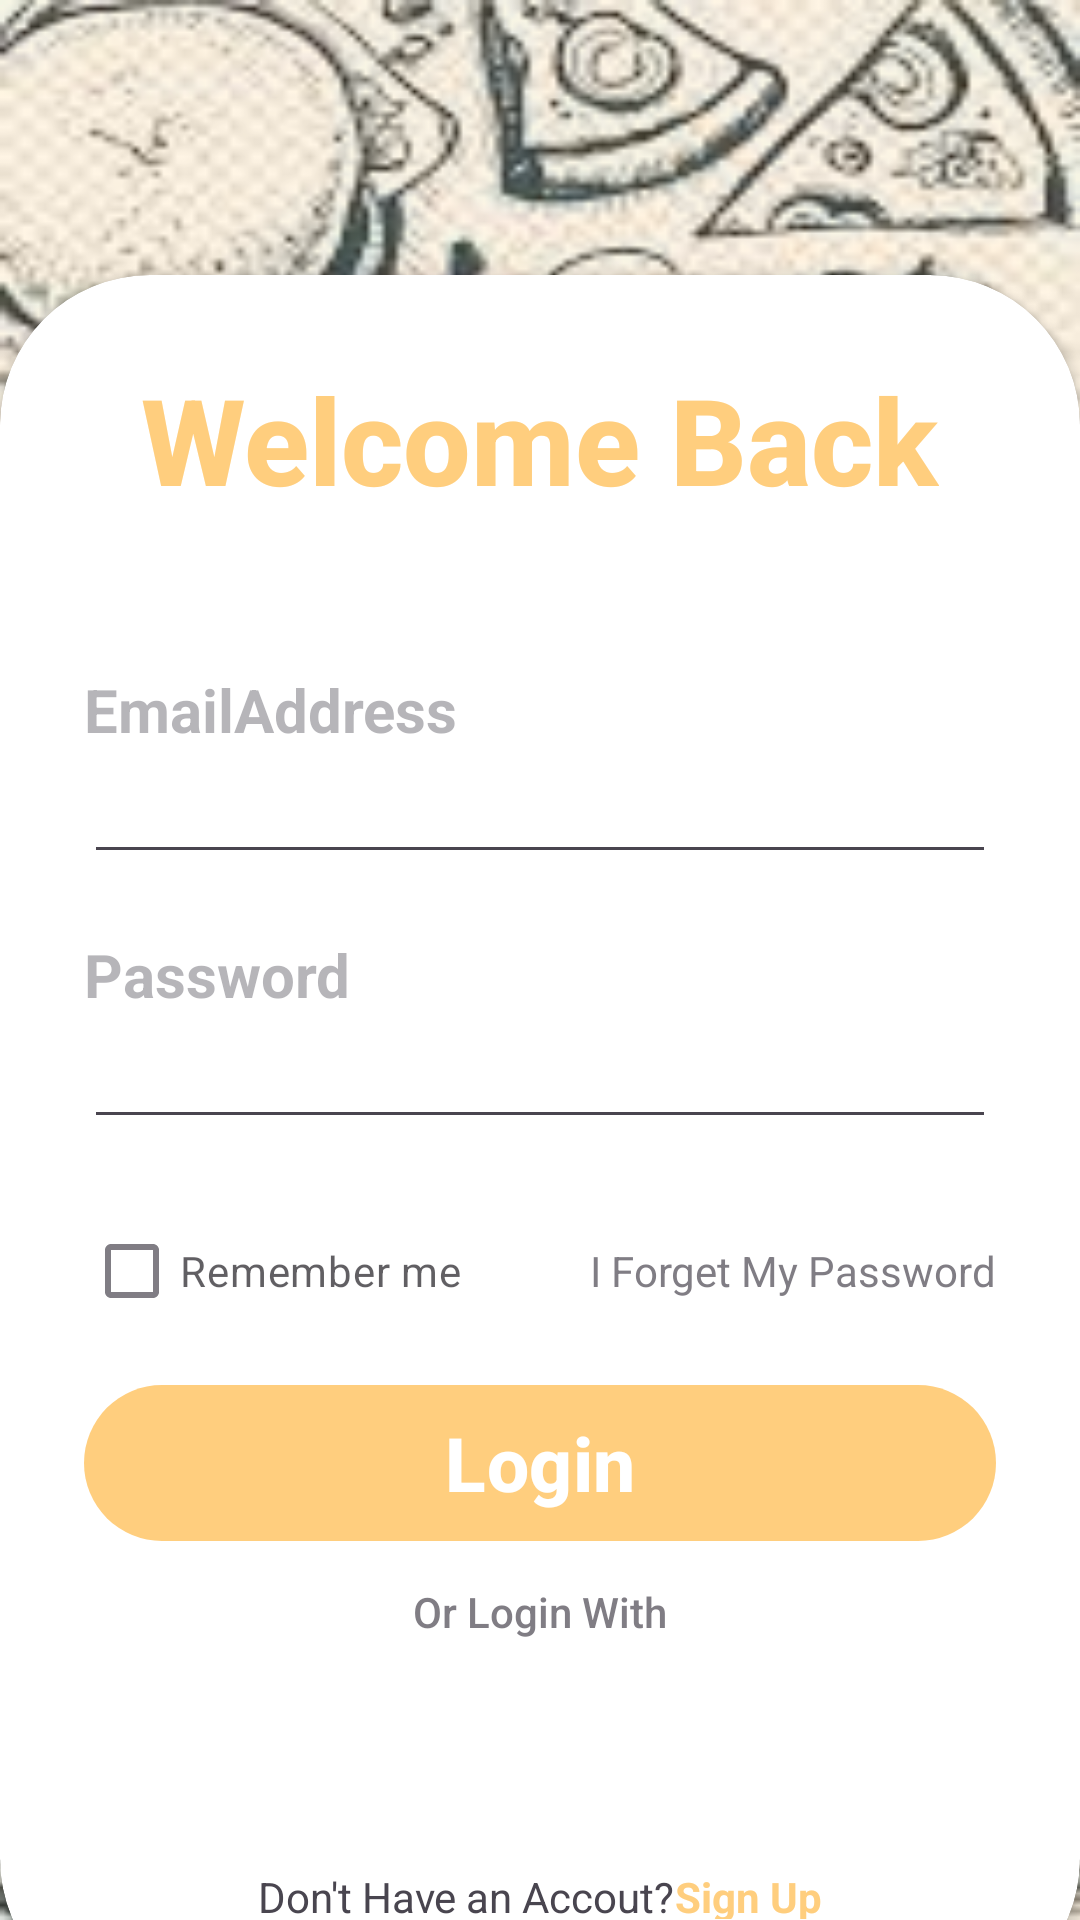

Write the Android layout XML for this screen, with the resource values it uses.
<!-- AndroidManifest.xml: application theme Theme.FoodPlanner -->
<!-- res/layout/fragment_login.xml -->
<?xml version="1.0" encoding="utf-8"?>
<RelativeLayout xmlns:android="http://schemas.android.com/apk/res/android"
    xmlns:app="http://schemas.android.com/apk/res-auto"
    xmlns:tools="http://schemas.android.com/tools"
    android:layout_width="match_parent"
    android:layout_height="match_parent"
    android:background="@drawable/foodplannerbackgrounds"
    tools:context=".Signup">

    <RelativeLayout
        android:layout_width="match_parent"
        android:layout_height="match_parent"
        android:background="@color/myprimary"
        android:alpha="0.2" />

    <androidx.cardview.widget.CardView
        android:layout_width="match_parent"
        android:layout_height="wrap_content"
        android:layout_alignParentBottom="true"
        app:cardCornerRadius="50dp"
        android:layout_marginBottom="-30dp">
        <LinearLayout
            android:layout_width="match_parent"
            android:layout_height="wrap_content"
            android:orientation="vertical"
            android:padding="28dp">
            <TextView
                android:layout_width="wrap_content"
                android:layout_height="wrap_content"
                android:text="Welcome Back"
                android:textColor="@color/myprimary"
                android:textSize="40sp"
                android:fontFamily="sans-serif-medium"
                android:textStyle="bold"
                android:layout_gravity="center"/>

            <View
                android:layout_width="wrap_content"
                android:layout_height="30dp" />

            <View
                android:layout_width="wrap_content"
                android:layout_height="20dp" />

            <TextView
                android:layout_width="wrap_content"
                android:layout_height="wrap_content"
                android:text="EmailAddress"
                android:alpha="0.4"
                android:textStyle="bold"
                android:textSize="20sp"/>
            <EditText
                android:layout_width="match_parent"
                android:layout_height="wrap_content"
                android:inputType="textEmailAddress"/>

            <View
                android:layout_width="wrap_content"
                android:layout_height="20dp" />

            <TextView
                android:layout_width="wrap_content"
                android:layout_height="wrap_content"
                android:text="Password"
                android:alpha="0.4"
                android:textStyle="bold"
                android:textSize="20sp"/>
            <EditText
                android:layout_width="match_parent"
                android:layout_height="wrap_content"
                android:inputType="textPassword"/>

            <View
                android:layout_width="wrap_content"
                android:layout_height="20dp" />



            <RelativeLayout
                android:layout_width="match_parent"
                android:layout_height="wrap_content">
                <CheckBox
                    android:layout_width="wrap_content"
                    android:layout_height="wrap_content"
                    android:text="Remember me"
                    android:layout_centerVertical="true"
                    android:alpha="0.7" />
                <TextView
                    android:layout_width="wrap_content"
                    android:layout_height="wrap_content"
                    android:text="I Forget My Password"
                    android:layout_alignParentEnd="true"
                    android:layout_centerVertical="true"
                    android:alpha="0.7"/>
            </RelativeLayout>
            <View
                android:layout_width="wrap_content"
                android:layout_height="10dp"/>
            <com.google.android.material.button.MaterialButton
                android:layout_width="match_parent"
                android:layout_height="60dp"
                android:text="Login"
                android:textSize="25sp"
                android:fontFamily="sans-serif-medium"
                android:textStyle="bold" />

            <View
                android:layout_width="wrap_content"
                android:layout_height="10dp"/>
            <TextView
                android:layout_width="wrap_content"
                android:layout_height="wrap_content"
                android:text="Or Login With"
                android:layout_gravity="center"
                android:alpha="0.7"
                android:fontFamily="sans-serif-medium" />

            <View
                android:layout_width="wrap_content"
                android:layout_height="10dp"/>
            <ImageView
                android:layout_width="40dp"
                android:layout_height="40dp"
                android:layout_margin="12dp"
                android:background="@drawable/google"
                android:layout_gravity="center"/>

            <View
                android:layout_width="wrap_content"
                android:layout_height="2dp"/>
            <LinearLayout
                android:layout_width="wrap_content"
                android:layout_height="wrap_content"
                android:layout_gravity="center">
            <TextView
                android:layout_width="wrap_content"
                android:layout_height="wrap_content"
                android:text="Don't Have an Accout?"/>
                <TextView
                    android:layout_width="wrap_content"
                    android:layout_height="17dp"
                    android:text="Sign Up"
                    android:textColor="@color/myprimary"
                    android:textStyle="bold"/>

            </LinearLayout>



        </LinearLayout>



    </androidx.cardview.widget.CardView>


</RelativeLayout>
<!-- resources referenced by this layout -->
<resources>
  <color name="myprimary">#ffce7e</color>
  <!-- drawable foodplannerbackgrounds: png bitmap (drawable, 20812 bytes) -->
  <style name="Theme.FoodPlanner" parent="Base.Theme.FoodPlanner" />
  <style name="Base.Theme.FoodPlanner" parent="Theme.Material3.DayNight">
          
          <item name="colorPrimary">@color/myprimary</item>
      </style>
</resources>
